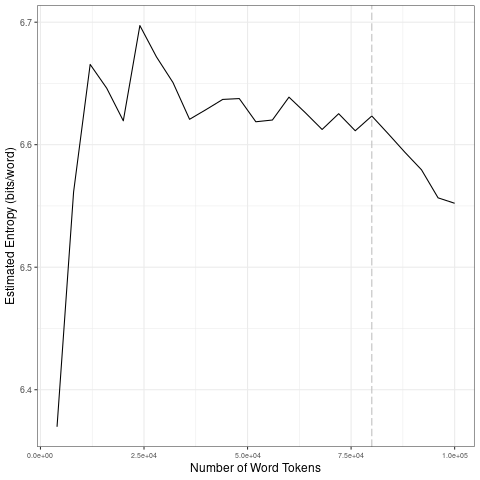

The table this chart was drawn from, first rows:
file, entropy.Corpus.Size, entropy.Entropy, sd.Corpus.Size, sd.SD
data/2021_by_fr/2021-12-21_tokens_1-gram…, 4000, 6.37, 20000, 0.1199
data/2021_by_fr/2021-12-21_tokens_1-gram…, 8000, 6.561, 40000, 0.0314
data/2021_by_fr/2021-12-21_tokens_1-gram…, 12000, 6.666, 60000, 0.0101
data/2021_by_fr/2021-12-21_tokens_1-gram…, 16000, 6.646, 80000, 0.007182
data/2021_by_fr/2021-12-21_tokens_1-gram…, 20000, 6.62, 1e+05, 0.02409
data/2021_by_fr/2021-12-21_tokens_1-gram…, 24000, 6.697, 20000, 0.1199
data/2021_by_fr/2021-12-21_tokens_1-gram…, 28000, 6.672, 40000, 0.0314
data/2021_by_fr/2021-12-21_tokens_1-gram…, 32000, 6.651, 60000, 0.0101
data/2021_by_fr/2021-12-21_tokens_1-gram…, 36000, 6.621, 80000, 0.007182
data/2021_by_fr/2021-12-21_tokens_1-gram…, 40000, 6.629, 1e+05, 0.02409
data/2021_by_fr/2021-12-21_tokens_1-gram…, 44000, 6.637, 20000, 0.1199
data/2021_by_fr/2021-12-21_tokens_1-gram…, 48000, 6.638, 40000, 0.0314
data/2021_by_fr/2021-12-21_tokens_1-gram…, 52000, 6.619, 60000, 0.0101
data/2021_by_fr/2021-12-21_tokens_1-gram…, 56000, 6.62, 80000, 0.007182
data/2021_by_fr/2021-12-21_tokens_1-gram…, 60000, 6.639, 1e+05, 0.02409
data/2021_by_fr/2021-12-21_tokens_1-gram…, 64000, 6.626, 20000, 0.1199
data/2021_by_fr/2021-12-21_tokens_1-gram…, 68000, 6.612, 40000, 0.0314
data/2021_by_fr/2021-12-21_tokens_1-gram…, 72000, 6.625, 60000, 0.0101
data/2021_by_fr/2021-12-21_tokens_1-gram…, 76000, 6.611, 80000, 0.007182
data/2021_by_fr/2021-12-21_tokens_1-gram…, 80000, 6.623, 1e+05, 0.02409
data/2021_by_fr/2021-12-21_tokens_1-gram…, 84000, 6.609, 20000, 0.1199
data/2021_by_fr/2021-12-21_tokens_1-gram…, 88000, 6.594, 40000, 0.0314
data/2021_by_fr/2021-12-21_tokens_1-gram…, 92000, 6.58, 60000, 0.0101
data/2021_by_fr/2021-12-21_tokens_1-gram…, 96000, 6.557, 80000, 0.007182
data/2021_by_fr/2021-12-21_tokens_1-gram…, 1e+05, 6.552, 1e+05, 0.02409
